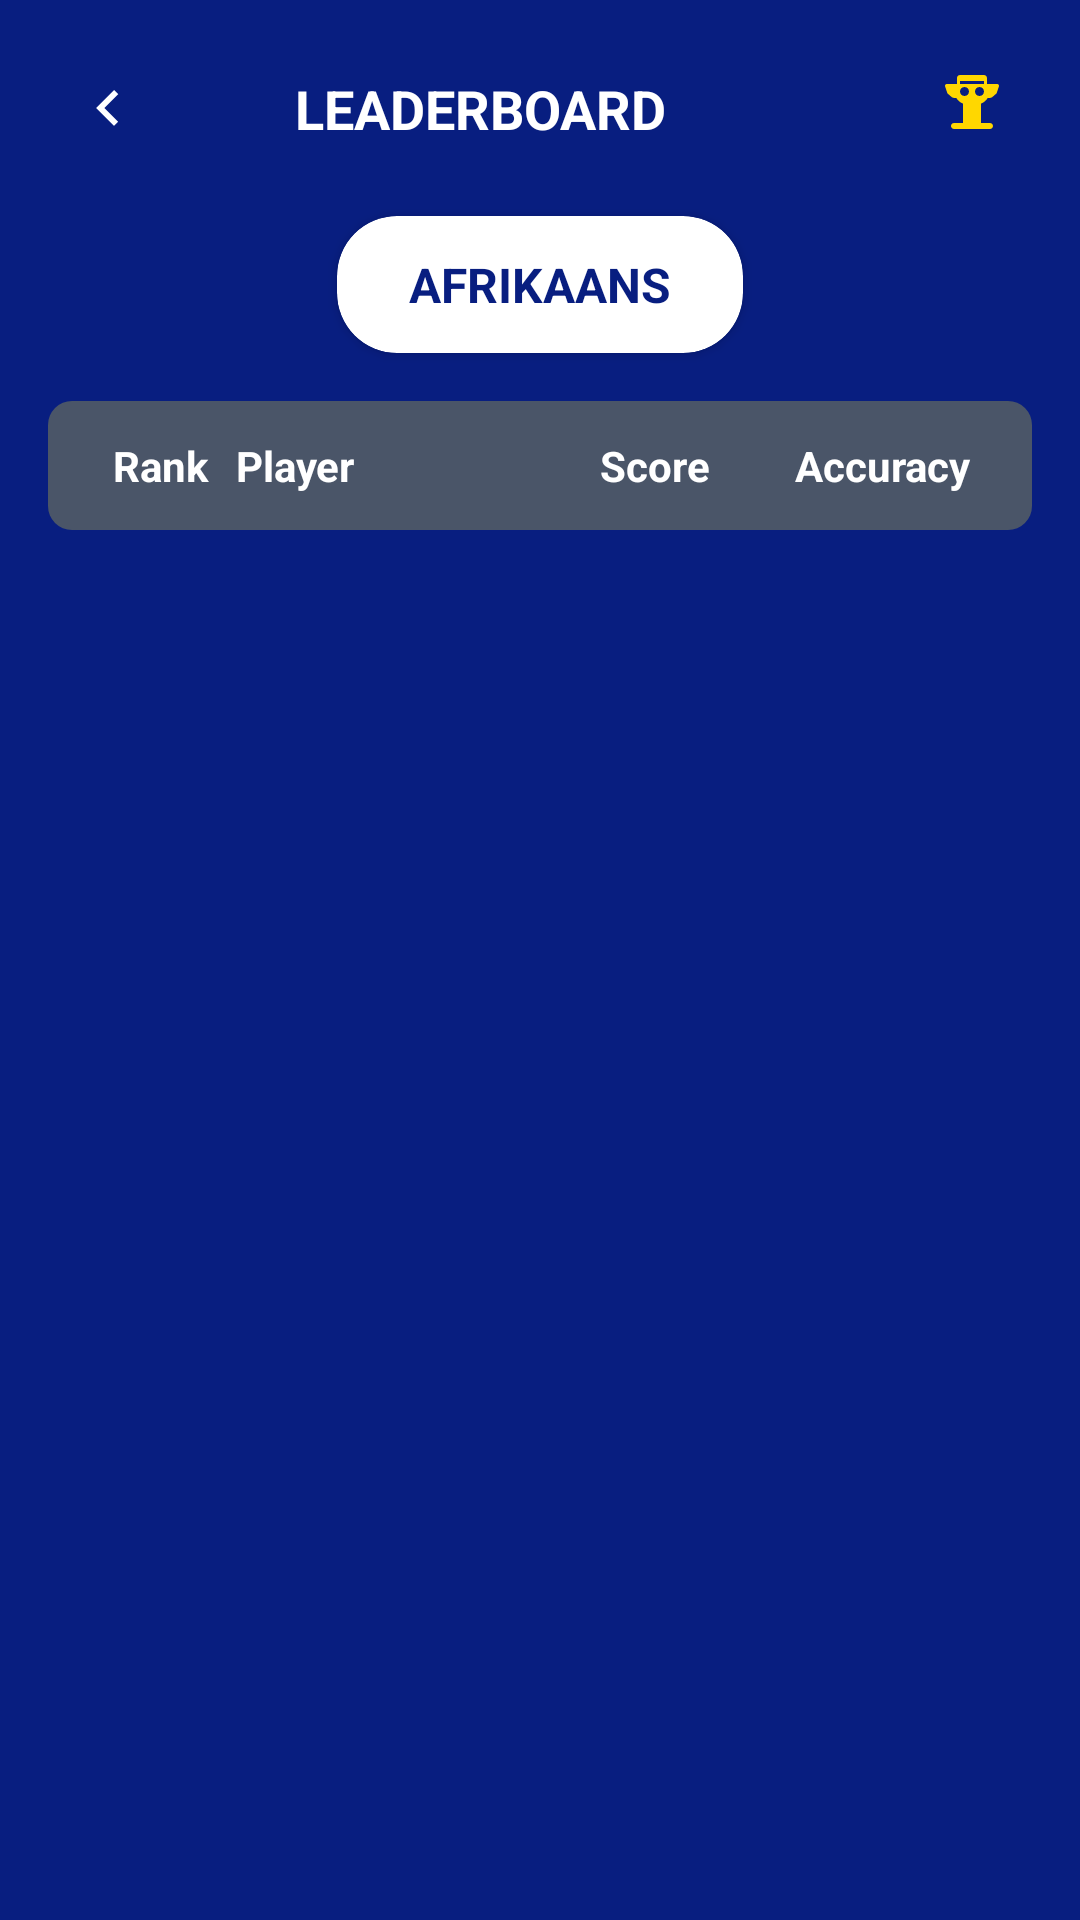

The Android layout XML behind this screen, and the referenced resources:
<!-- AndroidManifest.xml: application theme Theme.MzansiLingo -->
<!-- res/layout/activity_leaderboard.xml -->
<?xml version="1.0" encoding="utf-8"?>
<androidx.constraintlayout.widget.ConstraintLayout
    xmlns:android="http://schemas.android.com/apk/res/android"
    xmlns:app="http://schemas.android.com/apk/res-auto"
    xmlns:tools="http://schemas.android.com/tools"
    android:layout_width="match_parent"
    android:layout_height="match_parent"
    android:background="@color/mz_navy_dark"
    tools:context=".LeaderboardActivity">

    
    <androidx.constraintlayout.widget.ConstraintLayout
        android:id="@+id/header_layout"
        android:layout_width="0dp"
        android:layout_height="wrap_content"
        android:layout_marginStart="16dp"
        android:layout_marginTop="16dp"
        android:layout_marginEnd="16dp"
        app:layout_constraintEnd_toEndOf="parent"
        app:layout_constraintStart_toStartOf="parent"
        app:layout_constraintTop_toTopOf="parent">

        
        <ImageView
            android:id="@+id/btn_back"
            android:layout_width="40dp"
            android:layout_height="40dp"
            android:src="@drawable/ic_arrow_left"
            android:contentDescription="Back"
            android:clickable="true"
            android:focusable="true"
            android:padding="8dp"
            app:layout_constraintStart_toStartOf="parent"
            app:layout_constraintTop_toTopOf="parent"
            app:layout_constraintBottom_toBottomOf="parent"
            app:tint="#FFFFFF" />

        
        <TextView
            android:id="@+id/tv_title"
            android:layout_width="0dp"
            android:layout_height="wrap_content"
            android:text="LEADERBOARD"
            android:textColor="#FFFFFF"
            android:textSize="18sp"
            android:textStyle="bold"
            android:gravity="center"
            android:layout_marginStart="4dp"
            android:layout_marginEnd="4dp"
            app:layout_constraintStart_toEndOf="@id/btn_back"
            app:layout_constraintEnd_toStartOf="@id/btn_share"
            app:layout_constraintTop_toTopOf="parent"
            app:layout_constraintBottom_toBottomOf="parent" />

        
        <ImageView
            android:id="@+id/btn_share"
            android:layout_width="40dp"
            android:layout_height="40dp"
            android:src="@drawable/ic_share"
            android:contentDescription="Share"
            android:clickable="true"
            android:focusable="true"
            android:padding="8dp"
            app:layout_constraintEnd_toStartOf="@id/iv_trophy_header"
            app:layout_constraintTop_toTopOf="parent"
            app:layout_constraintBottom_toBottomOf="parent"
            app:tint="#FFFFFF" />

        
        <ImageView
            android:id="@+id/iv_trophy_header"
            android:layout_width="40dp"
            android:layout_height="40dp"
            android:src="@drawable/ic_trophy"
            android:contentDescription="Trophy"
            android:padding="8dp"
            app:layout_constraintEnd_toEndOf="parent"
            app:layout_constraintTop_toTopOf="parent"
            app:layout_constraintBottom_toBottomOf="parent"
            app:tint="#FFD700" />

    </androidx.constraintlayout.widget.ConstraintLayout>

    
    <androidx.cardview.widget.CardView
        android:id="@+id/language_card"
        android:layout_width="wrap_content"
        android:layout_height="wrap_content"
        android:layout_marginTop="16dp"
        app:cardCornerRadius="20dp"
        app:cardBackgroundColor="#FFFFFF"
        app:layout_constraintEnd_toEndOf="parent"
        app:layout_constraintStart_toStartOf="parent"
        app:layout_constraintTop_toBottomOf="@id/header_layout">

        <TextView
            android:id="@+id/tv_language"
            android:layout_width="wrap_content"
            android:layout_height="wrap_content"
            android:layout_marginHorizontal="24dp"
            android:layout_marginVertical="12dp"
            android:gravity="center"
            android:text="AFRIKAANS"
            android:textColor="@color/mz_navy_dark"
            android:textSize="16sp"
            android:textStyle="bold" />

    </androidx.cardview.widget.CardView>

    
    <LinearLayout
        android:id="@+id/stats_header"
        android:layout_width="0dp"
        android:layout_height="wrap_content"
        android:layout_marginStart="16dp"
        android:layout_marginTop="16dp"
        android:layout_marginEnd="16dp"
        android:orientation="horizontal"
        android:padding="12dp"
        android:background="@drawable/stats_header_background"
        app:layout_constraintEnd_toEndOf="parent"
        app:layout_constraintStart_toStartOf="parent"
        app:layout_constraintTop_toBottomOf="@id/language_card">

        <TextView
            android:layout_width="0dp"
            android:layout_height="wrap_content"
            android:layout_weight="1"
            android:text="@string/leaderboard_header_rank"
            android:textColor="#FFFFFF"
            android:textSize="14sp"
            android:textStyle="bold"
            android:gravity="center" />

        <TextView
            android:layout_width="0dp"
            android:layout_height="wrap_content"
            android:layout_weight="2"
            android:text="@string/leaderboard_header_player"
            android:textColor="#FFFFFF"
            android:textSize="14sp"
            android:textStyle="bold"
            android:gravity="start" />

        <TextView
            android:layout_width="0dp"
            android:layout_height="wrap_content"
            android:layout_weight="1.5"
            android:text="@string/leaderboard_header_score"
            android:textColor="#FFFFFF"
            android:textSize="14sp"
            android:textStyle="bold"
            android:gravity="center" />

        <TextView
            android:layout_width="0dp"
            android:layout_height="wrap_content"
            android:layout_weight="1.5"
            android:text="@string/leaderboard_header_accuracy"
            android:textColor="#FFFFFF"
            android:textSize="14sp"
            android:textStyle="bold"
            android:gravity="center" />

    </LinearLayout>

    
    <androidx.recyclerview.widget.RecyclerView
        android:id="@+id/recycler_leaderboard"
        android:layout_width="0dp"
        android:layout_height="0dp"
        android:layout_marginStart="16dp"
        android:layout_marginTop="8dp"
        android:layout_marginEnd="16dp"
        android:layout_marginBottom="16dp"
        android:clipToPadding="false"
        android:paddingTop="8dp"
        android:paddingBottom="8dp"
        app:layout_constraintBottom_toBottomOf="parent"
        app:layout_constraintEnd_toEndOf="parent"
        app:layout_constraintStart_toStartOf="parent"
        app:layout_constraintTop_toBottomOf="@id/stats_header"
        tools:listitem="@layout/item_leaderboard" />

    
    <ProgressBar
        android:id="@+id/progress_bar"
        android:layout_width="wrap_content"
        android:layout_height="wrap_content"
        android:layout_centerInParent="true"
        android:indeterminateTint="#FFD700"
        android:visibility="gone"
        app:layout_constraintBottom_toBottomOf="parent"
        app:layout_constraintEnd_toEndOf="parent"
        app:layout_constraintStart_toStartOf="parent"
        app:layout_constraintTop_toBottomOf="@id/stats_header" />

    
    <TextView
        android:id="@+id/tv_no_data"
        android:layout_width="wrap_content"
        android:layout_height="wrap_content"
        android:text="No data available"
        android:textColor="#FFFFFF"
        android:textSize="16sp"
        android:visibility="gone"
        app:layout_constraintBottom_toBottomOf="parent"
        app:layout_constraintEnd_toEndOf="parent"
        app:layout_constraintStart_toStartOf="parent"
        app:layout_constraintTop_toBottomOf="@id/stats_header" />

</androidx.constraintlayout.widget.ConstraintLayout>
<!-- res/layout/item_leaderboard.xml (included above) -->
<?xml version="1.0" encoding="utf-8"?>
<androidx.cardview.widget.CardView
    xmlns:android="http://schemas.android.com/apk/res/android"
    xmlns:app="http://schemas.android.com/apk/res-auto"
    android:id="@+id/card_user"
    android:layout_width="match_parent"
    android:layout_height="wrap_content"
    android:layout_marginVertical="4dp"
    android:layout_marginHorizontal="8dp"
    app:cardCornerRadius="12dp"
    app:cardElevation="2dp"
    app:cardBackgroundColor="#FFFFFF">

    <androidx.constraintlayout.widget.ConstraintLayout
        android:layout_width="match_parent"
        android:layout_height="wrap_content"
        android:padding="16dp">

        <TextView
            android:id="@+id/tv_rank"
            android:layout_width="48dp"
            android:layout_height="48dp"
            android:text="@string/leaderboard_rank_placeholder"
            android:textColor="@color/mz_navy_dark"
            android:textSize="16sp"
            android:textStyle="bold"
            android:gravity="center"
            android:background="@drawable/circle_background"
            app:layout_constraintStart_toStartOf="parent"
            app:layout_constraintTop_toTopOf="parent"
            app:layout_constraintBottom_toBottomOf="parent" />

        <LinearLayout
            android:id="@+id/user_info_layout"
            android:layout_width="0dp"
            android:layout_height="wrap_content"
            android:layout_marginStart="16dp"
            android:layout_marginEnd="8dp"
            android:orientation="vertical"
            app:layout_constraintStart_toEndOf="@id/tv_rank"
            app:layout_constraintEnd_toStartOf="@id/score_layout"
            app:layout_constraintTop_toTopOf="parent"
            app:layout_constraintBottom_toBottomOf="parent">

            <TextView
                android:id="@+id/tv_username"
                android:layout_width="match_parent"
                android:layout_height="wrap_content"
                android:text="@string/leaderboard_username_placeholder"
                android:textColor="@color/mz_navy_dark"
                android:textSize="16sp"
                android:textStyle="bold"
                android:maxLines="1"
                android:ellipsize="end" />

            <LinearLayout
                android:layout_width="match_parent"
                android:layout_height="wrap_content"
                android:orientation="horizontal"
                android:layout_marginTop="4dp">

                <TextView
                    android:id="@+id/tv_words_correct"
                    android:layout_width="wrap_content"
                    android:layout_height="wrap_content"
                    android:text="@string/leaderboard_words_placeholder"
                    android:textColor="@color/mz_navy_dark"
                    android:textSize="12sp"
                    android:layout_marginEnd="12dp" />

                <TextView
                    android:id="@+id/tv_phrases_correct"
                    android:layout_width="wrap_content"
                    android:layout_height="wrap_content"
                    android:text="@string/leaderboard_phrases_placeholder"
                    android:textColor="@color/mz_navy_dark"
                    android:textSize="12sp" />

            </LinearLayout>

        </LinearLayout>

        <LinearLayout
            android:id="@+id/score_layout"
            android:layout_width="wrap_content"
            android:layout_height="wrap_content"
            android:orientation="horizontal"
            android:gravity="center"
            app:layout_constraintEnd_toEndOf="parent"
            app:layout_constraintTop_toTopOf="parent"
            app:layout_constraintBottom_toBottomOf="parent">

            <LinearLayout
                android:layout_width="wrap_content"
                android:layout_height="wrap_content"
                android:orientation="vertical"
                android:gravity="center"
                android:layout_marginEnd="8dp">

                <TextView
                    android:id="@+id/tv_score"
                    android:layout_width="wrap_content"
                    android:layout_height="wrap_content"
                    android:text="@string/leaderboard_score_placeholder"
                    android:textColor="@color/mz_navy_dark"
                    android:textSize="16sp"
                    android:textStyle="bold"
                    android:gravity="center" />

                <TextView
                    android:id="@+id/tv_accuracy"
                    android:layout_width="wrap_content"
                    android:layout_height="wrap_content"
                    android:text="@string/leaderboard_accuracy_placeholder"
                    android:textColor="@color/mz_navy_dark"
                    android:textSize="12sp"
                    android:gravity="center"
                    android:layout_marginTop="2dp" />

            </LinearLayout>

            <ImageView
                android:id="@+id/iv_trophy"
                android:layout_width="24dp"
                android:layout_height="24dp"
                android:src="@drawable/ic_trophy"
                android:contentDescription="@string/leaderboard_trophy_description"
                android:visibility="gone"
                app:tint="#FFD700" />

            <ImageView
                android:id="@+id/iv_medal"
                android:layout_width="24dp"
                android:layout_height="24dp"
                android:src="@drawable/ic_medal"
                android:contentDescription="@string/leaderboard_medal_description"
                android:visibility="gone"
                app:tint="#C0C0C0" />

        </LinearLayout>

    </androidx.constraintlayout.widget.ConstraintLayout>

</androidx.cardview.widget.CardView>
<!-- resources referenced by this layout -->
<resources>
  <color name="mz_navy_dark">#081E80</color>
  <!-- drawable circle_background (drawable) -->
  <?xml version="1.0" encoding="utf-8"?>
  <shape xmlns:android="http://schemas.android.com/apk/res/android"
      android:shape="oval">
      <solid android:color="#E8F4FD" />
      <stroke
          android:width="2dp"
          android:color="@color/mz_navy_dark" />
  </shape>
  <!-- drawable ic_arrow_left (drawable) -->
  <?xml version="1.0" encoding="utf-8"?>
  <vector xmlns:android="http://schemas.android.com/apk/res/android"
      android:width="24dp"
      android:height="24dp"
      android:viewportWidth="24"
      android:viewportHeight="24">
  
      <path
          android:fillColor="#000000"
          android:pathData="M15.41,16.59L10.83,12l4.58,-4.59L14,6l-6,6 6,6 1.41,-1.41z"/>
  
  </vector>
  <!-- drawable ic_medal (drawable) -->
  <?xml version="1.0" encoding="utf-8"?>
  <vector xmlns:android="http://schemas.android.com/apk/res/android"
      android:width="24dp"
      android:height="24dp"
      android:viewportWidth="24"
      android:viewportHeight="24">
      <path
          android:fillColor="#C0C0C0"
          android:pathData="M12,7.5A2.5,2.5 0 0,1 14.5,10A2.5,2.5 0 0,1 12,12.5A2.5,2.5 0 0,1 9.5,10A2.5,2.5 0 0,1 12,7.5M12,2L13.09,8.26L22,9L17,14L18.18,23L12,19.77L5.82,23L7,14L2,9L10.91,8.26L12,2Z" />
  </vector>
  <!-- drawable stats_header_background (drawable) -->
  <?xml version="1.0" encoding="utf-8"?>
  <shape xmlns:android="http://schemas.android.com/apk/res/android"
      android:shape="rectangle">
      <solid android:color="#4A5568" />
      <corners android:radius="8dp" />
  </shape>
  <string name="leaderboard_accuracy_placeholder">0.0%</string>
  <string name="leaderboard_header_accuracy">Accuracy</string>
  <string name="leaderboard_header_player">Player</string>
  <string name="leaderboard_header_rank">Rank</string>
  <string name="leaderboard_header_score">Score</string>
  <string name="leaderboard_medal_description">Medal icon</string>
  <string name="leaderboard_phrases_placeholder">Phrases: 0</string>
  <string name="leaderboard_rank_placeholder">#1</string>
  <string name="leaderboard_score_placeholder">0 pts</string>
  <string name="leaderboard_trophy_description">Trophy icon</string>
  <string name="leaderboard_username_placeholder">Username</string>
  <string name="leaderboard_words_placeholder">Words: 0</string>
  <style name="Theme.MzansiLingo" parent="Theme.Material3.DayNight.NoActionBar">
          
          <item name="android:statusBarColor">@android:color/transparent</item>
          <item name="android:navigationBarColor">@color/mz_white</item>
  
          
          <item name="colorPrimary">@color/mz_accent_green</item>
          <item name="colorOnPrimary">@color/mz_white</item>
          <item name="colorSecondary">@color/mz_yellow</item>
          <item name="colorOnSecondary">@color/mz_navy_dark</item>
  
          
          <item name="colorSurface">@color/mz_light_gray</item>
          <item name="colorOnSurface">@color/mz_navy_dark</item>
          <item name="colorSurfaceVariant">@color/mz_label</item>
          <item name="colorOnSurfaceVariant">@color/mz_navy_dark</item>
      </style>
  <color name="mz_white">#FFFFFF</color>
  <color name="mz_accent_green">#8BC53F</color>
  <color name="mz_yellow">#FFD62E</color>
  <color name="mz_light_gray">#E4DFDF</color>
  <color name="mz_label">#DDE3FF</color>
</resources>
